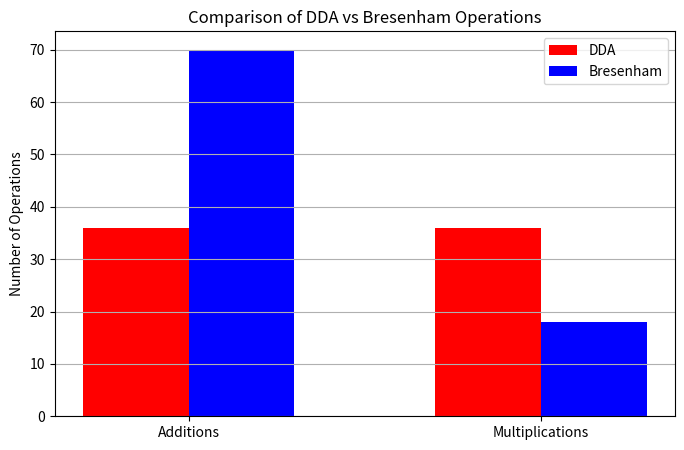

Reproduce this figure in Python.
#3. Compare the number of integer additions and multiplications used by DDA andBresenham.

import matplotlib.pyplot as plt
def dda_count_ops(x0, y0, x1, y1):
    dx = x1 - x0
    dy = y1 - y0
    steps = max(abs(dx), abs(dy))
    x_inc = dx / steps
    y_inc = dy / steps
    additions = multiplications = 0
    x, y = x0, y0
    for _ in range(steps):
        x += x_inc
        y += y_inc
        additions += 2
        multiplications += 2
    return additions, multiplications
def bresenham_count_ops(x0, y0, x1, y1):
    additions = multiplications = 0
    dx, dy = abs(x1-x0), abs(y1-y0)
    sx, sy = (1 if x0<x1 else -1), (1 if y0<y1 else -1)
    err = dx - dy
    x, y = x0, y0
    while True:
        if x == x1 and y == y1:
            break
        e2 = 2*err
        multiplications += 1
        additions += 1
        if e2 > -dy:
            err -= dy
            x += sx
            additions += 2
        if e2 < dx:
            err += dx
            y += sy
            additions += 2
    return additions, multiplications
x0, y0, x1, y1 = 2, 2, 20, 10
dda_add, dda_mul = dda_count_ops(x0, y0, x1, y1)
bres_add, bres_mul = bresenham_count_ops(x0, y0, x1, y1)
labels = ['Additions', 'Multiplications']
dda_ops = [dda_add, dda_mul]
bres_ops = [bres_add, bres_mul]
x = range(len(labels))
plt.figure(figsize=(8,5))
plt.bar([p-0.15 for p in x], dda_ops, width=0.3, label='DDA', color='red')
plt.bar([p+0.15 for p in x], bres_ops, width=0.3, label='Bresenham', color='blue')
plt.xticks(x, labels)
plt.ylabel('Number of Operations')
plt.title('Comparison of DDA vs Bresenham Operations')
plt.legend()
plt.grid(axis='y')
plt.show()